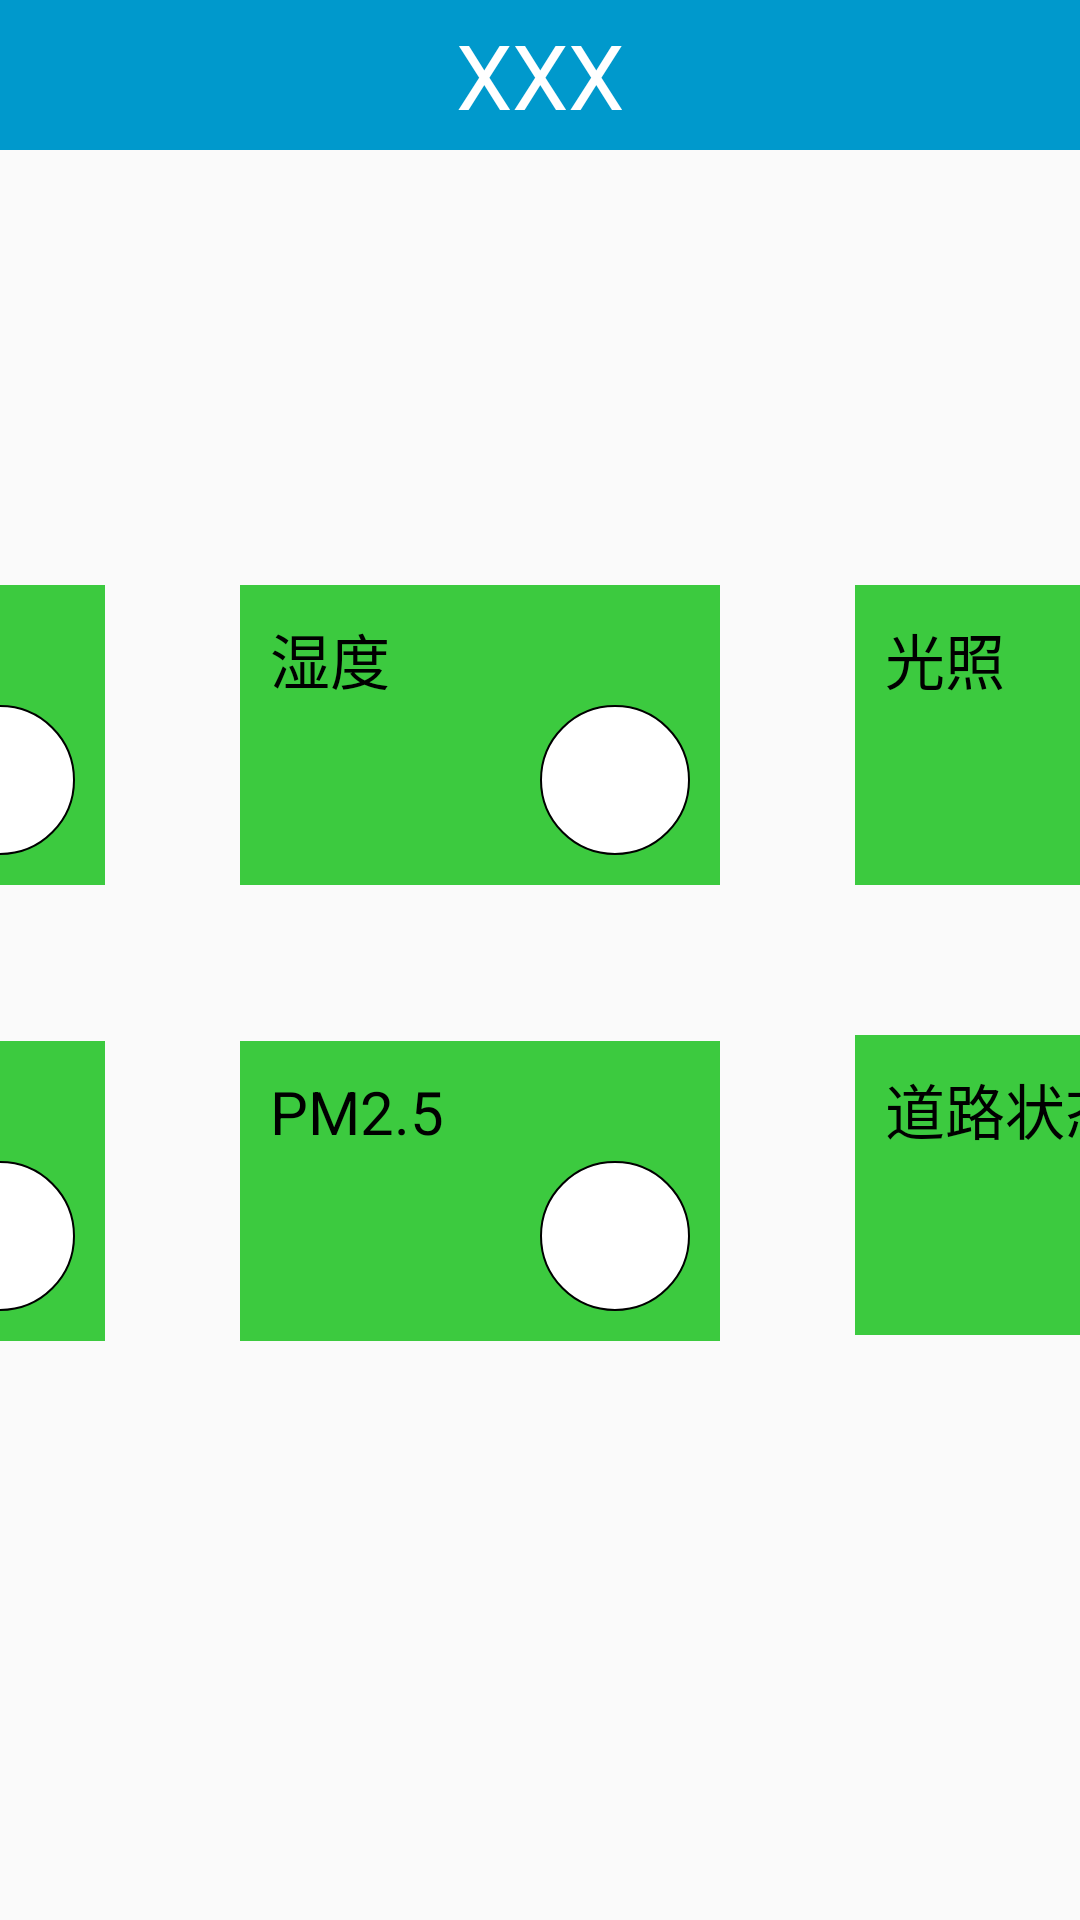

Android layout source for this screen:
<!-- AndroidManifest.xml: application theme AppTheme -->
<!-- res/layout/activity_s_s_x_s_.xml -->
<?xml version="1.0" encoding="utf-8"?>
<androidx.constraintlayout.widget.ConstraintLayout xmlns:android="http://schemas.android.com/apk/res/android"
    xmlns:app="http://schemas.android.com/apk/res-auto"
    xmlns:tools="http://schemas.android.com/tools"
    android:layout_width="match_parent"
    android:layout_height="match_parent"
    tools:context=".Activity.SSXS_Activity">
    <include layout="@layout/head"/>
    <LinearLayout
        android:gravity="center"
        android:layout_width="match_parent"
        android:layout_height="match_parent">
        <LinearLayout
            android:orientation="vertical"
            android:layout_width="700dp"
            android:layout_height="300dp">
            <LinearLayout
                android:layout_weight="1"
                android:layout_width="match_parent"
                android:layout_height="match_parent">
            <RelativeLayout
                android:id="@+id/r1"
                android:onClick="onclick"
                android:layout_marginTop="25dp"
                android:background="#3CCA3F"
                android:layout_marginLeft="45dp"
                android:layout_width="160dp"
                android:layout_height="100dp">
                <TextView
                    android:layout_marginLeft="10dp"
                    android:layout_marginTop="10dp"
                    android:textColor="#000000"
                    android:textSize="20sp"
                    android:text="温度"
                    android:layout_width="wrap_content"
                    android:layout_height="wrap_content"/>
                <TextView
                    android:gravity="center"
                    android:id="@+id/tv_wd"
                    android:layout_marginTop="40dp"
                    android:layout_marginLeft="100dp"
                    android:background="@drawable/yuan"
                    android:layout_width="wrap_content"
                    android:layout_height="wrap_content"/>
            </RelativeLayout>
            <RelativeLayout
                android:id="@+id/r2"
                android:onClick="onclick"
                android:layout_marginTop="25dp"
                android:background="#3CCA3F"
                android:layout_marginLeft="45dp"
                android:layout_width="160dp"
                android:layout_height="100dp">
                <TextView
                    android:layout_marginLeft="10dp"
                    android:layout_marginTop="10dp"
                    android:textColor="#000000"
                    android:textSize="20sp"
                    android:text="湿度"
                    android:layout_width="wrap_content"
                    android:layout_height="wrap_content"/>
                <TextView
                    android:gravity="center"
                    android:id="@+id/tv_sd"
                    android:layout_marginTop="40dp"
                    android:layout_marginLeft="100dp"
                    android:background="@drawable/yuan"
                    android:layout_width="wrap_content"
                    android:layout_height="wrap_content"/>
            </RelativeLayout>
            <RelativeLayout
                android:id="@+id/r3"
                android:onClick="onclick"
                android:layout_marginTop="25dp"
                android:background="#3CCA3F"
                android:layout_marginLeft="45dp"
                android:layout_width="160dp"
                android:layout_height="100dp">
                <TextView
                    android:layout_marginLeft="10dp"
                    android:layout_marginTop="10dp"
                    android:textColor="#000000"
                    android:textSize="20sp"
                    android:text="光照"
                    android:layout_width="wrap_content"
                    android:layout_height="wrap_content"/>
                <TextView
                    android:gravity="center"
                    android:id="@+id/tv_gz"
                    android:layout_marginTop="40dp"
                    android:layout_marginLeft="100dp"
                    android:background="@drawable/yuan"
                    android:layout_width="wrap_content"
                    android:layout_height="wrap_content"/>
            </RelativeLayout>
            </LinearLayout>
            <LinearLayout
                android:layout_weight="1"
                android:layout_width="match_parent"
                android:layout_height="match_parent">
                <RelativeLayout
                    android:id="@+id/r4"
                    android:onClick="onclick"
                    android:layout_marginTop="25dp"
                    android:background="#3CCA3F"
                    android:layout_marginLeft="45dp"
                    android:layout_width="160dp"
                    android:layout_height="100dp">
                    <TextView
                        android:layout_marginLeft="10dp"
                        android:layout_marginTop="10dp"
                        android:textColor="#000000"
                        android:textSize="20sp"
                        android:text="CO2"
                        android:layout_width="wrap_content"
                        android:layout_height="wrap_content"/>
                    <TextView
                        android:gravity="center"
                        android:id="@+id/tv_co"
                        android:layout_marginTop="40dp"
                        android:layout_marginLeft="100dp"
                        android:background="@drawable/yuan"
                        android:layout_width="wrap_content"
                        android:layout_height="wrap_content"/>
                </RelativeLayout>
                <RelativeLayout
                    android:id="@+id/r5"
                    android:onClick="onclick"
                    android:layout_marginTop="25dp"
                    android:background="#3CCA3F"
                    android:layout_marginLeft="45dp"
                    android:layout_width="160dp"
                    android:layout_height="100dp">
                    <TextView
                        android:layout_marginLeft="10dp"
                        android:layout_marginTop="10dp"
                        android:textColor="#000000"
                        android:textSize="20sp"
                        android:text="PM2.5"
                        android:layout_width="wrap_content"
                        android:layout_height="wrap_content"/>
                    <TextView
                        android:gravity="center"
                        android:id="@+id/tv_pm"
                        android:layout_marginTop="40dp"
                        android:layout_marginLeft="100dp"
                        android:background="@drawable/yuan"
                        android:layout_width="wrap_content"
                        android:layout_height="wrap_content"/>
                </RelativeLayout>
                <RelativeLayout
                    android:id="@+id/r6"
                    android:onClick="onclick"
                    android:layout_marginTop="25dp"
                    android:background="#3CCA3F"
                    android:layout_marginLeft="45dp"
                    android:layout_width="160dp"
                    android:layout_height="100dp">
                    <TextView
                        android:layout_marginLeft="10dp"
                        android:layout_marginTop="10dp"
                        android:textColor="#000000"
                        android:textSize="20sp"
                        android:text="道路状态"
                        android:layout_width="wrap_content"
                        android:layout_height="wrap_content"/>
                    <TextView
                        android:gravity="center"
                        android:id="@+id/tv_road"
                        android:layout_marginTop="40dp"
                        android:layout_marginLeft="100dp"
                        android:background="@drawable/yuan"
                        android:layout_width="wrap_content"
                        android:layout_height="wrap_content"/>
                </RelativeLayout>
            </LinearLayout>
        </LinearLayout>
    </LinearLayout>

</androidx.constraintlayout.widget.ConstraintLayout>
<!-- res/layout/head.xml (included above) -->
<?xml version="1.0" encoding="utf-8"?>
<androidx.constraintlayout.widget.ConstraintLayout
    xmlns:android="http://schemas.android.com/apk/res/android"
    xmlns:tools="http://schemas.android.com/tools"
    android:layout_width="match_parent"
    android:layout_height="wrap_content">
    <LinearLayout
        android:background="#0099cc"
        android:layout_width="match_parent"
        android:layout_height="50dp"
        tools:ignore="MissingConstraints">
    <LinearLayout
        android:layout_weight="1"
        android:layout_width="match_parent"
        android:layout_height="match_parent">
        <ImageView
            android:onClick="caidan"
            android:src="@mipmap/caidan"
            android:layout_width="wrap_content"
            android:layout_height="wrap_content"/>
    </LinearLayout>
        <LinearLayout
            android:layout_weight="1"
            android:layout_width="match_parent"
            android:layout_height="match_parent">
        <TextView
            android:gravity="center"
            android:textColor="#ffffff"
            android:textSize="30sp"
            android:id="@+id/title"
            android:text="XXX"
            android:layout_width="match_parent"
            android:layout_height="match_parent"/>
    </LinearLayout>
        <LinearLayout
            android:layout_weight="1"
            android:layout_width="match_parent"
            android:layout_height="match_parent">

        </LinearLayout>
    </LinearLayout>

</androidx.constraintlayout.widget.ConstraintLayout>
<!-- resources referenced by this layout -->
<resources>
  <!-- drawable yuan (drawable) -->
  <?xml version="1.0" encoding="utf-8"?>
  <shape android:shape="oval"
      android:useLevel="false"
      xmlns:android="http://schemas.android.com/apk/res/android">
      <solid android:color="#ffffff"/>
      <size android:width="50dp"
          android:height="50dp"/>
      <stroke android:width="0.5dp"
          android:color="#000000"/>
  </shape>
  <style name="AppTheme" parent="Theme.AppCompat.Light.NoActionBar">
          
          <item name="colorPrimary">@color/colorPrimary</item>
          <item name="colorPrimaryDark">@color/colorPrimaryDark</item>
          <item name="colorAccent">@color/colorAccent</item>
      </style>
  <!-- not gathered from this repository: default colours our renderer supplied (Android Studio template values) -->
  <color name="colorPrimary">#FF6200EE</color>
  <color name="colorPrimaryDark">#FF3700B3</color>
  <color name="colorAccent">#FF03DAC5</color>
</resources>
